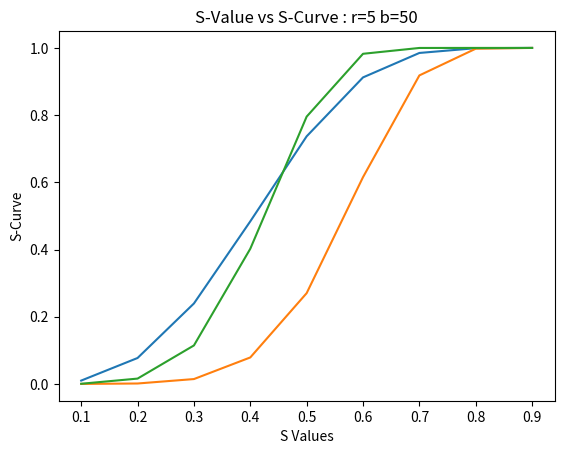

Python code for this plot:

# coding: utf-8

# # Basit_Abdul_Week2_Exercise4_Book Excercises
# 
# File:        Basit_Abdul_Week2_Exercise4_Book Excercises.ipynb
# Name:        Abdul Basit
# Date:        06/21/2020
# Course:      DSC 550 Data Mining_Summer Term T302
# Instructor:  Professor Brant Abeln
# Exercise:    2.1
# Assignment:  Book Excercises 3.1.1, 3.2.1, 3.3.3 & 3.4.1
# Book:        Mining of Massive Datasets by Anand Rajaraman and Jeffrey D. Ullman

# ## Exercise 3.1.1

# Compute the Jaccard similarities of each pair of the following three sets: {1, 2, 3, 4}, {2, 3, 5, 7}, and {2, 4, 6}.

# In[1]:


import numpy as np
import math
import matplotlib.pyplot as plt
import sys
import pandas as pd
from scipy.special import gamma
from itertools import combinations
from pandas import DataFrame


# In[2]:


# Three sets provided in the question
lst1 = {1, 2, 3, 4}
lst2 = {2, 3, 5, 7}
lst3 = {2, 4, 6}


# In[3]:


# Define function to compute Jaccard Similarity
def jacc_similarity(s1, s2):
    return len(s1.intersection(s2))/len(s1.union(s2))


# In[4]:


if __name__ == '__main__':
    print('Jaccard Similarity between set1 & set2 - ', round(jacc_similarity(lst1, lst2), 3))
    print('Jaccard Similarity between set1 & set3 - ', round(jacc_similarity(lst1, lst3), 3))
    print('Jaccard Similarity between set2 & set3 - ', round(jacc_similarity(lst2, lst3), 3))


# ## Exercise 3.2.1

# What are the first ten 3-shingles in the first sentence of Section 3.2?

# In[5]:


# Book text in question
book_text = 'The most effective way to represent documents as sets, for the purpose of identifying lexically similar '        'documents is to construct from the document the set of short strings that appear within it'

# Create 3 constant shingles
k = 3

if __name__ == '__main__':
    # Print given text
    print('Book Text in question ->>', book_text, '\n')              
    # Remove commas from text to make it plain, split each word
    tokens = book_text.replace(',', '').split()
    
    print("First ten 3-shingles in the text are ->> " + str([tokens[x:x + k] for x in range(0, 10)]))


# ## Exercise 3.3.3

# In Fig. 3.5 is a matrix with six rows.
# 
# Element S1 S2 S3 S4
#    0     0  1  0  1
#    1     0  1  0  0
#    2     1  0  0  1
#    3     0  0  1  0
#    4     0  0  1  1
#    5     1  0  0  0
# 
# (a) Compute the minhash signature for each column if we use the following three hash functions: h1(x) = 2x + 1 mod 6; h2(x) = 3x + 2 mod 6; h3(x) = 5x + 2 mod 6.
# (b) Which of these hash functions are true permutations?
# (c) How close are the estimated Jaccard similarities for the six pairs of columns to the true Jaccard similarities?

# In[6]:


import sys


def initialstep():
    # Given hash matrix
    h_dict = {'Element': [0, 1, 2, 3, 4, 5], 'S1': [0, 0, 1, 0, 0, 1], 'S2': [1, 1, 0, 0, 0, 0], 'S3': [0, 0, 0, 1, 1, 0],
          'S4': [1, 0, 1, 0, 1, 0]}
    # Transform into a Dataframe
    matrix = pd.DataFrame(data=h_dict)     
    return matrix


# In[7]:


# Define a function to calculate 3 hash functions for each of the columns
def evaluate_hash(h_matrix):
    
    # Convert values of Element column to a list
    rows = list(h_matrix['Element']) 
    # Copy initial matrix
    h_matrix1 = h_matrix             

    # Create iterations for all elements in the matrix
    for r in h_matrix.itertuples():   
        i = r.Element
        # First hash function
        h_matrix1.loc[r.Index, 'h1'] = ((2 * i) + 1) % 6
        # Second hash function
        h_matrix1.loc[r.Index, 'h2'] = ((3 * i) + 2) % 6
        # 3rd hash function
        h_matrix1.loc[r.Index, 'h3'] = ((5 * i) + 2) % 6

    # Convert the result into integers
    h_matrix1["h1"] = h_matrix1["h1"].astype(int)
    h_matrix1["h2"] = h_matrix1["h2"].astype(int)
    h_matrix1["h3"] = h_matrix1["h3"].astype(int)

    return h_matrix1


# In[8]:


# Define a function to calculate Hash Signature
def evaluate_hashsign(df):
    
    # Define a list for signature matrix
    signmatrix = []
    # 3x4 List of lists for storing Hash Signatures
    for i in range(3):                               
        # Set each elements of signature matrix with high value
        signmatrix.append([sys.maxsize] * 4)

    h_list = []
    # 6x3 List of lists for Hash Functions
    h_list = df[['h1', 'h2', 'h3']].values.tolist()
    
    # Logic to calculate hash Signature
    # Iterate over rows of hash Matrix
    for i, row in df.iterrows():                     
        col_count = 0
        # Iterate over columns S1, S2, S3, and S4
        for col in df.columns[1:5]:                  
            col_count += 1
            # If row-col has value '0' do nothing
            if row[col] == 0:                        
                continue
            # Iterate 3 times for 3 hash functions    
            for s in range(3):                       
                # Check if sign matrix value is greater than hash value
                if signmatrix[s][col_count-1] > h_list[i][s]:   
                    # Replace signature value with hash value
                    signmatrix[s][col_count-1] = h_list[i][s]   

    # Convert Hash signature matrix into DataFrame
    signmatrix_df = pd.DataFrame(signmatrix, columns=['S1', 'S2', 'S3', 'S4'], index=['h1', 'h2', 'h3'])

    return signmatrix_df


# In[9]:


def permut_hash(h_matrix):
    """
    Function to check the true permutations
    """
    # Generate lists
    Element_l = sorted(h_matrix['Element'].tolist())
    h1_l = sorted(h_matrix['h1'].tolist())
    h2_l = sorted(h_matrix['h2'].tolist())
    h3_l = sorted(h_matrix['h3'].tolist())

    # Compare each hash function list with Element list to check for true permutations.
    if Element_l == h1_l:
        print('\n->> First Hash function is true permutations of Element list.', '\n')
    elif Element_l == h2_l:
        print('\n->> Second Hash function is true permutations of Element list.', '\n')
    elif Element_l == h3_l:
        print('\n->> Third Hash function is true permutations of Element list.', '\n')
    return


# In[10]:


# Create a function to compute Jaccard similarity
def jacc_similarity(a, b):
    intr = len(list(set(a).intersection(b)))            
    uni = (len(a) + len(b)) - intr                       
    return intr/uni


# In[11]:


# Define a function to compare Jaccard similarities between 6 pairs of columns
def compre_jacc(h_matrix, h_sign):
    # Initialize list for True Jaccard similarities
    TruJ = []  
    # Initialize list for Estimate Jaccard similarities
    EstJ = []        

    # Compute True Jaccard similarities between column pairs
    TruJ.append(jacc_similarity(h_matrix['S1'], h_matrix['S2']))
    TruJ.append(jacc_similarity(h_matrix['S1'], h_matrix['S3']))
    TruJ.append(jacc_similarity(h_matrix['S1'], h_matrix['S4']))
    TruJ.append(jacc_similarity(h_matrix['S2'], h_matrix['S3']))
    TruJ.append(jacc_similarity(h_matrix['S2'], h_matrix['S4']))
    TruJ.append(jacc_similarity(h_matrix['S3'], h_matrix['S4']))

    # Compute Estimate Jaccard similarities between column pairs
    EstJ.append(jacc_similarity(h_sign['S1'], h_sign['S2']))
    EstJ.append(jacc_similarity(h_sign['S1'], h_sign['S3']))
    EstJ.append(jacc_similarity(h_sign['S1'], h_sign['S4']))
    EstJ.append(jacc_similarity(h_sign['S2'], h_sign['S3']))
    EstJ.append(jacc_similarity(h_sign['S2'], h_sign['S4']))
    EstJ.append(jacc_similarity(h_sign['S3'], h_sign['S4']))

    # Add lists to dictionary
    J_dict = {'TruJ': TruJ, 'EstJ': EstJ}     
    J_matrix = pd.DataFrame(J_dict, index=['S1-S2', 'S1-S3', 'S1-S4', 'S2-S3', 'S2-S4', 'S3-S4'])

    print('Comparision of Jaccard Similarities:\nTruJ- True Jaccard Similarity | EstJ- Estimate Jaccard Similarity\n',
          J_matrix)
    if TruJ == EstJ:
        print('\n->> The Estimated Jaccard similarity is close to True Jaccard similarity')
    else:
        print('\n->> The Estimated Jaccard similarity is NOT close to True Jaccard similarity')

    return


# In[12]:


if __name__ == '__main__':

    # Calculate the minhash signature for each column if we use 3 hash functions
    matrix = initialstep()
    print('Given Matrix - \n', matrix, '\n')

    h_matrix = evaluate_hash(matrix)
    print('Matrix with hash function values -\n', h_matrix, '\n')
    h_sign = evaluate_hashsign(h_matrix)
    print('==> Minhash Signature Matrix -\n', h_sign)

    # Determine which of the hash functions are actual permitations
    permut_hash(h_matrix)

    # Determine how similar are the estimated Jaccard similarities with the actual true Jaccard similarities
    compre_jacc(h_matrix, h_sign)


# ## Exercise 3.4.1

# Evaluate the S-curve 1−(1−sr)b for s = 0.1, 0.2, . . . , 0.9, for the following values of r and b:
# • r = 3 and b = 10.
# • r = 6 and b = 20.
# • r = 5 and b = 50.

# In[13]:


# Values of s provided in the question
s = [0.1, 0.2, 0.3, 0.4, 0.5, 0.6, 0.7, 0.8, 0.9]


# In[14]:


# Define a function to evaluate S-Curve
def scurve_eval(r, b):
    s_curve_val = []
    for i in s:
        s_curve_val.append(1-(1-i**r)**b)
    return s_curve_val


# In[15]:


# # Define a function to plot graph of S-Curve
def scurve_graph(r, b):
    # Call the function scurve_eval to determine S-Curve values
    s_curve_val = scurve_eval(r, b) 
    
    # Plot a graph between s-values and S-Curve values
    plt.plot(s, s_curve_val)          
    plt.xlabel('S Values')
    plt.ylabel('S-Curve')
    plt.title('S-Value vs S-Curve : r={} b={}'.format(r, b))
    plt.show()


# In[16]:


if __name__ == '__main__':

    # Plot for r=3 and b=10
    scurve_graph(r=3, b=10) 
    # Plot for r=6 and b=20
    scurve_graph(r=6, b=20)  
    # Plot for r=5 and b=50
    scurve_graph(r=5, b=50)  

